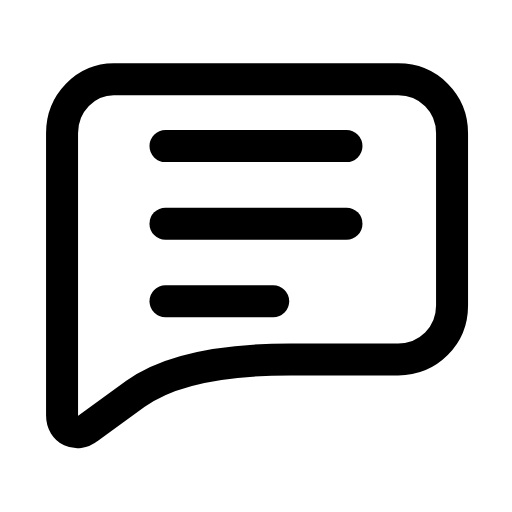
t = 0.00 s
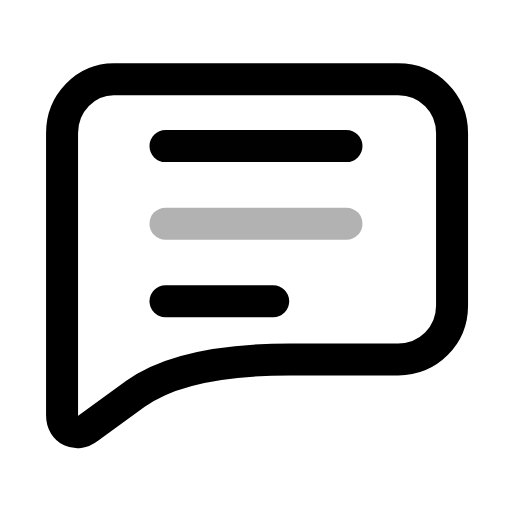
t = 0.27 s
t = 0.54 s: frame unchanged from t = 0.00 s, image omitted
t = 0.78 s: frame unchanged from t = 0.00 s, image omitted
t = 1.07 s: frame unchanged from t = 0.00 s, image omitted
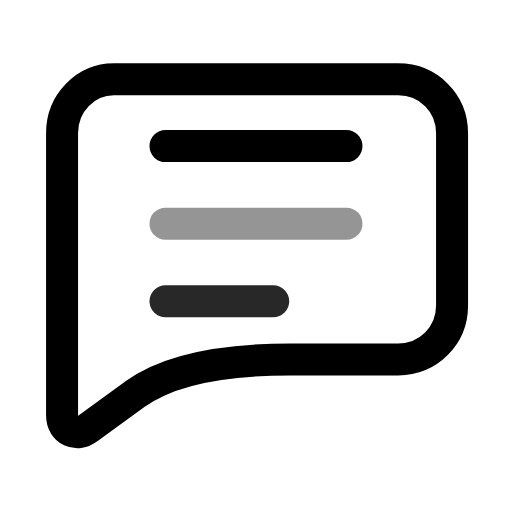
t = 1.20 s

The animated SVG that drew these frames (rendered in a browser with its animation timeline set to each time). Animation: 3 SMIL elements (animate=3); one cycle of 1.60 s, repeats indefinitely.

<svg xmlns="http://www.w3.org/2000/svg" width="24" height="24" viewBox="0 0 24 24" fill="none"><g transform="translate(-0.121 -1.13) scale(1.01)"><path stroke="currentColor" stroke-width="1.485" stroke-linecap="round" stroke-linejoin="round" fill="none" d="M5.4 4.8L18.6 4.8C20 4.8 21.1 5.9 21.1 7.3L21.1 15.3C21.1 16.7 20 17.8 18.6 17.8L13.6 17.8Q8.6 17.8 6.4 19.4L4.2 21C3.7 21.4 3 21.1 3 20.4L3 7.3C3 5.9 4.1 4.8 5.4 4.8Z"></path><line stroke="currentColor" stroke-width="1.485" stroke-linecap="round" stroke-linejoin="round" fill="none" x1="7.8" y1="7.9" x2="16.2" y2="7.9"><animate attributeName="opacity" values="1;1;0.3;1;1;1;1;0.3;1;1;1" keyTimes="0;0.0675;0.1215;0.1845;0.45;0.6;0.777;0.819;0.855;0.9;1" dur="1.6s" repeatCount="indefinite" calcMode="spline" keySplines="0.16 1 0.3 1;0.16 1 0.3 1;0.16 1 0.3 1;0.16 1 0.3 1;0.16 1 0.3 1;0.16 1 0.3 1;0.16 1 0.3 1;0.16 1 0.3 1;0.16 1 0.3 1;0.16 1 0.3 1"/></line><line stroke="currentColor" stroke-width="1.485" stroke-linecap="round" stroke-linejoin="round" fill="none" x1="7.8" y1="11.5" x2="16.2" y2="11.5"><animate attributeName="opacity" values="1;1;0.3;1;1;1;1;0.3;1;1;1" keyTimes="0;0.126;0.18;0.243;0.45;0.6;0.738;0.78;0.816;0.9;1" dur="1.6s" repeatCount="indefinite" calcMode="spline" keySplines="0.16 1 0.3 1;0.16 1 0.3 1;0.16 1 0.3 1;0.16 1 0.3 1;0.16 1 0.3 1;0.16 1 0.3 1;0.16 1 0.3 1;0.16 1 0.3 1;0.16 1 0.3 1;0.16 1 0.3 1"/></line><line stroke="currentColor" stroke-width="1.485" stroke-linecap="round" stroke-linejoin="round" fill="none" x1="7.8" y1="15.1" x2="12.8" y2="15.1"><animate attributeName="opacity" values="1;1;0.3;1;1;1;1;0.3;1;1;1" keyTimes="0;0.1845;0.2385;0.3015;0.45;0.6;0.699;0.741;0.777;0.9;1" dur="1.6s" repeatCount="indefinite" calcMode="spline" keySplines="0.16 1 0.3 1;0.16 1 0.3 1;0.16 1 0.3 1;0.16 1 0.3 1;0.16 1 0.3 1;0.16 1 0.3 1;0.16 1 0.3 1;0.16 1 0.3 1;0.16 1 0.3 1;0.16 1 0.3 1"/></line></g></svg>
